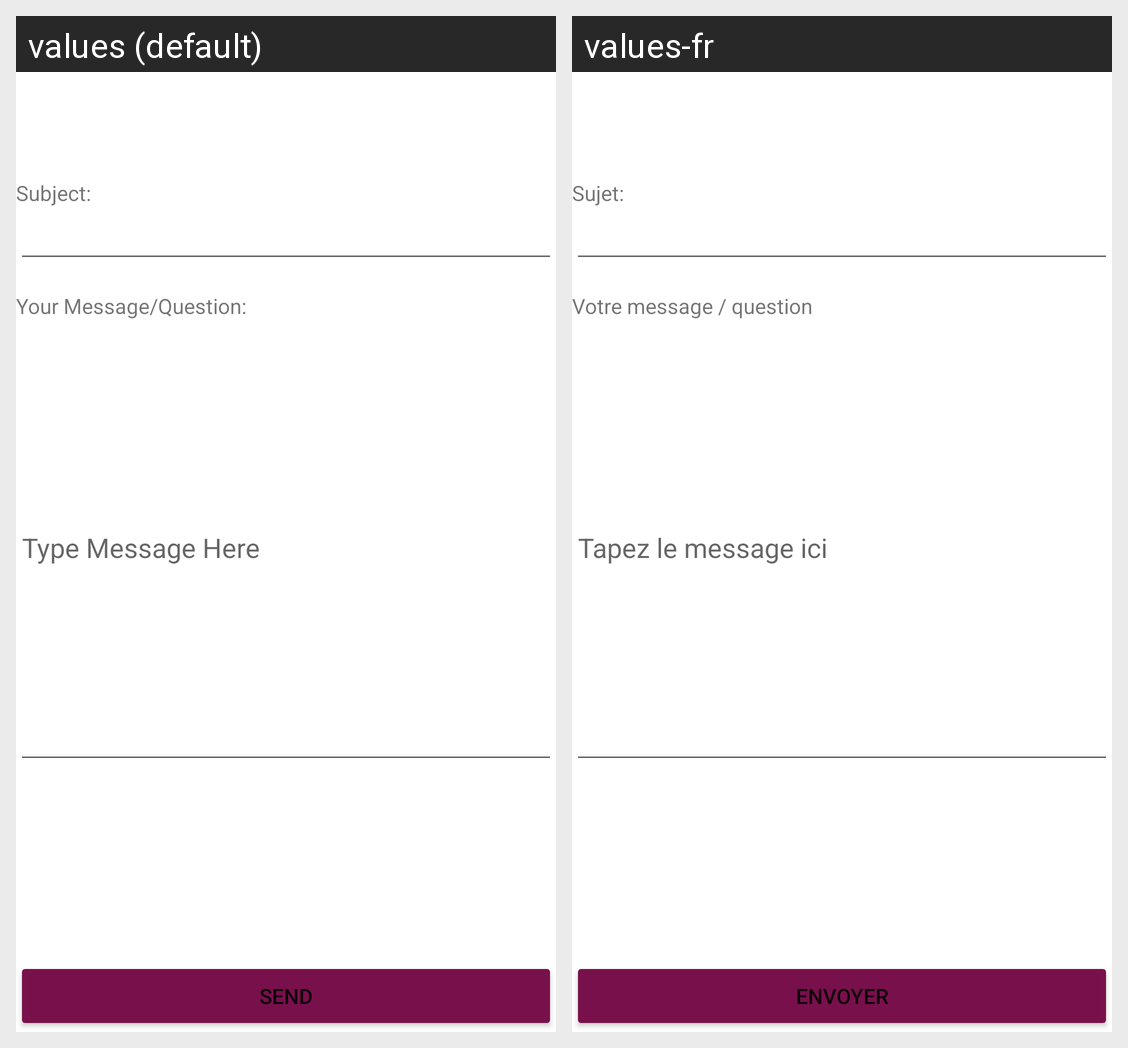

This grid shows one Android layout under two languages. Give, for every string resource on the screen, its name, the default text and each shown locale's text.
Android screen res/layout/activity_contact.xml rendered under 2 locales, left to right: values (default), values-fr. Device: Nexus 5 (rendered at 1080×1920; each locale shown at half size, 540×960, under a caption strip naming it); theme Theme.StudioXOttawa.
Strings drawn on this screen, with the default value and each locale's value (text and hints the layout hard-codes, and strings that could not be matched under every locale, appear in the picture but are not listed):

subject
  values: Subject:
  values-fr: Sujet:

your_message_question
  values: Your Message/Question:
  values-fr: Votre message / question

type_message_here
  values: Type Message Here
  values-fr: Tapez le message ici

send
  values: Send
  values-fr: Envoyer
